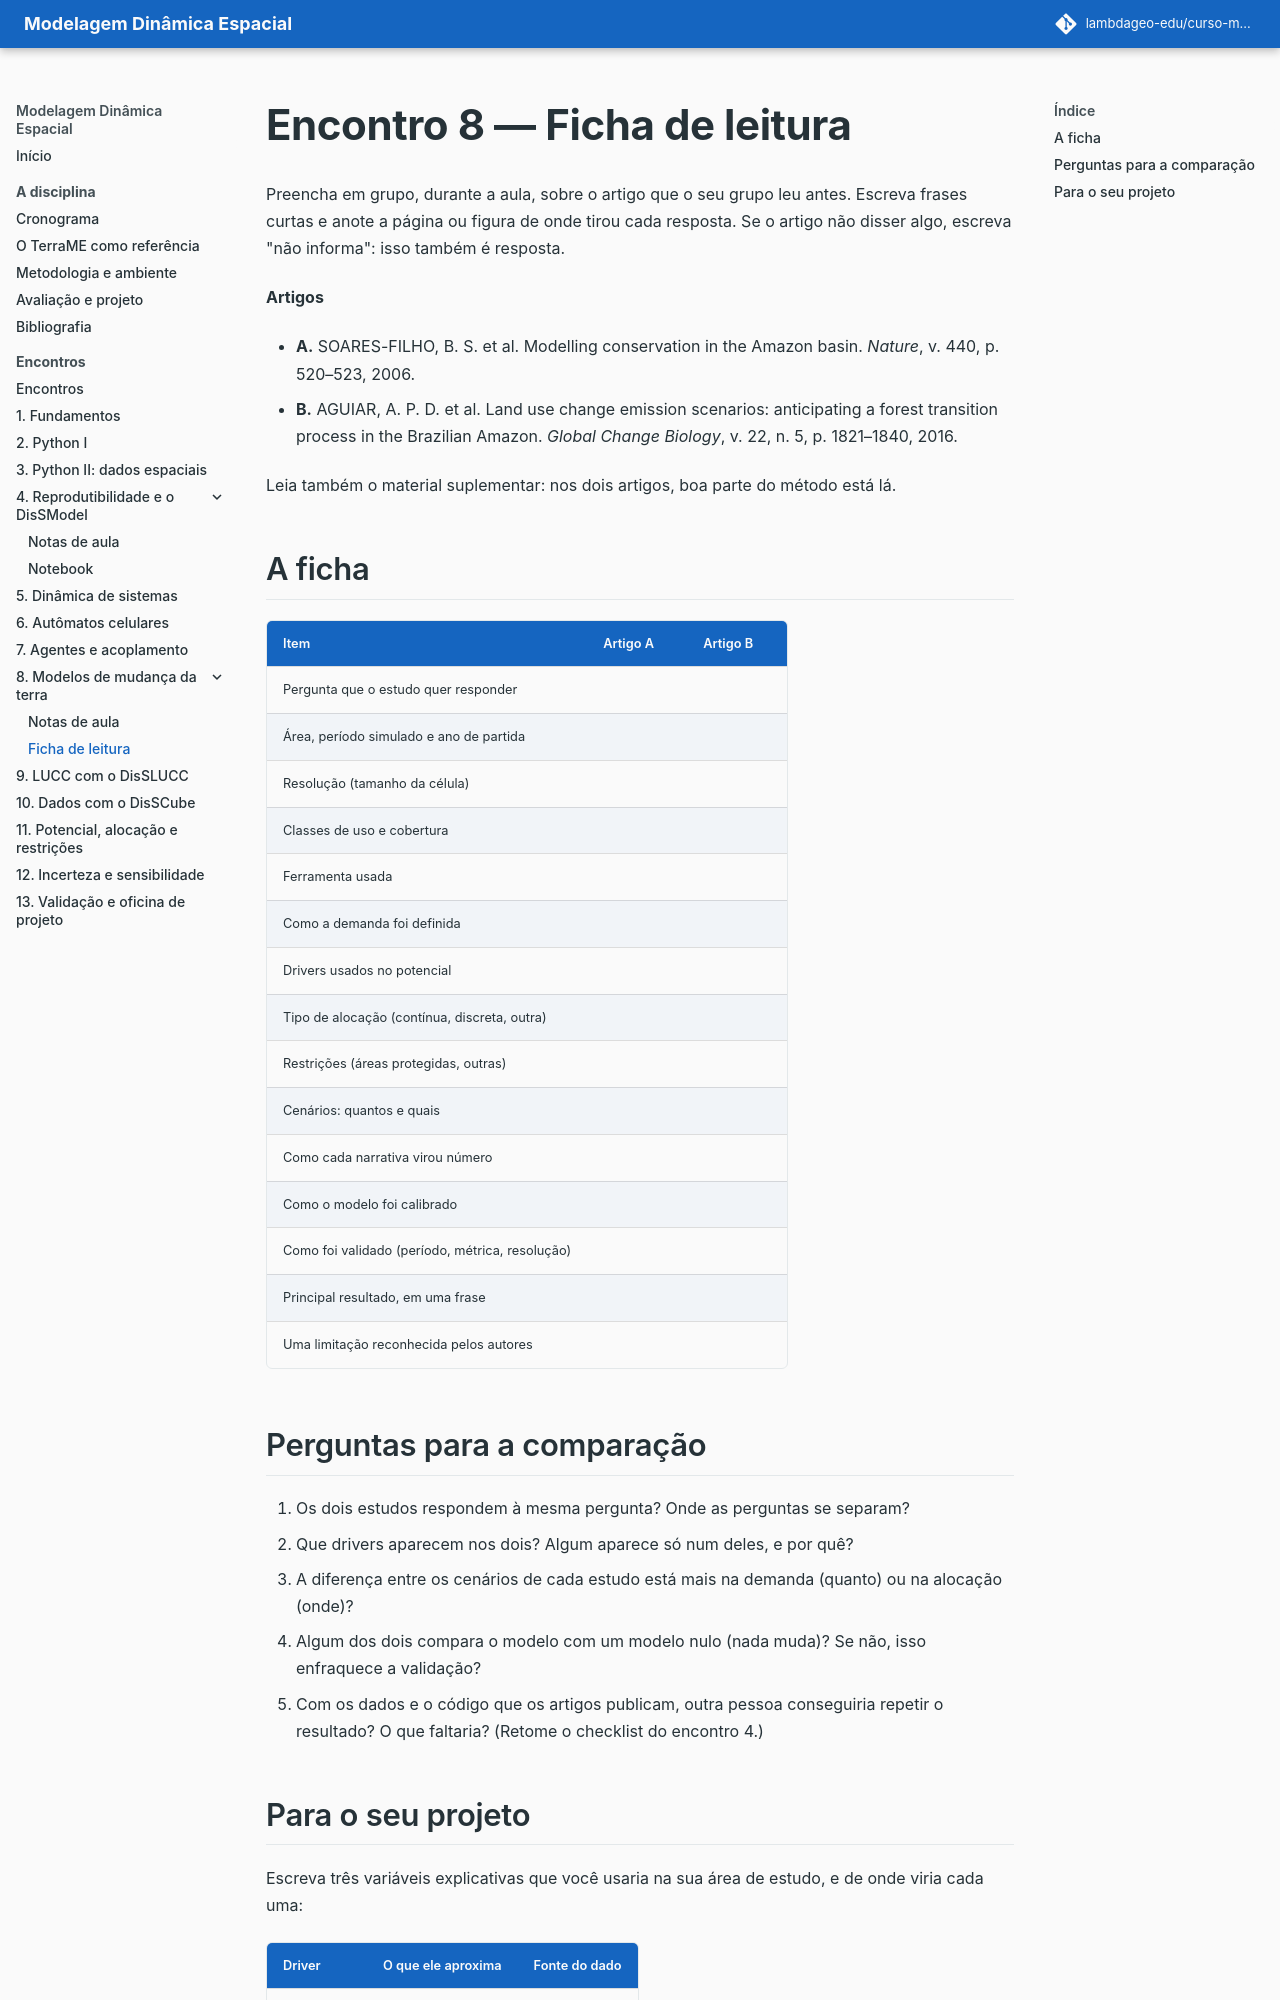

repository: lambdageo-edu/curso-modelagem-dinamica-espacial · page: encontros/08-ficha/index.html · generator: mkdocs

# Encontro 8 — Ficha de leitura

Preencha em grupo, durante a aula, sobre o artigo que o seu grupo leu antes. Escreva frases curtas e anote a página ou figura de onde tirou cada resposta. Se o artigo não disser algo, escreva "não informa": isso também é resposta.

**Artigos**

- **A.** SOARES-FILHO, B. S. et al. Modelling conservation in the Amazon basin. *Nature*, v. 440, p. 520–523, 2006.
- **B.** AGUIAR, A. P. D. et al. Land use change emission scenarios: anticipating a forest transition process in the Brazilian Amazon. *Global Change Biology*, v. 22, n. 5, p. 1821–1840, 2016.

Leia também o material suplementar: nos dois artigos, boa parte do método está lá.

## A ficha

| Item | Artigo A | Artigo B |
| --- | --- | --- |
| Pergunta que o estudo quer responder | | |
| Área, período simulado e ano de partida | | |
| Resolução (tamanho da célula) | | |
| Classes de uso e cobertura | | |
| Ferramenta usada | | |
| Como a demanda foi definida | | |
| Drivers usados no potencial | | |
| Tipo de alocação (contínua, discreta, outra) | | |
| Restrições (áreas protegidas, outras) | | |
| Cenários: quantos e quais | | |
| Como cada narrativa virou número | | |
| Como o modelo foi calibrado | | |
| Como foi validado (período, métrica, resolução) | | |
| Principal resultado, em uma frase | | |
| Uma limitação reconhecida pelos autores | | |

## Perguntas para a comparação

1. Os dois estudos respondem à mesma pergunta? Onde as perguntas se separam?
2. Que drivers aparecem nos dois? Algum aparece só num deles, e por quê?
3. A diferença entre os cenários de cada estudo está mais na demanda (quanto) ou na alocação (onde)?
4. Algum dos dois compara o modelo com um modelo nulo (nada muda)? Se não, isso enfraquece a validação?
5. Com os dados e o código que os artigos publicam, outra pessoa conseguiria repetir o resultado? O que faltaria? (Retome o checklist do encontro 4.)
